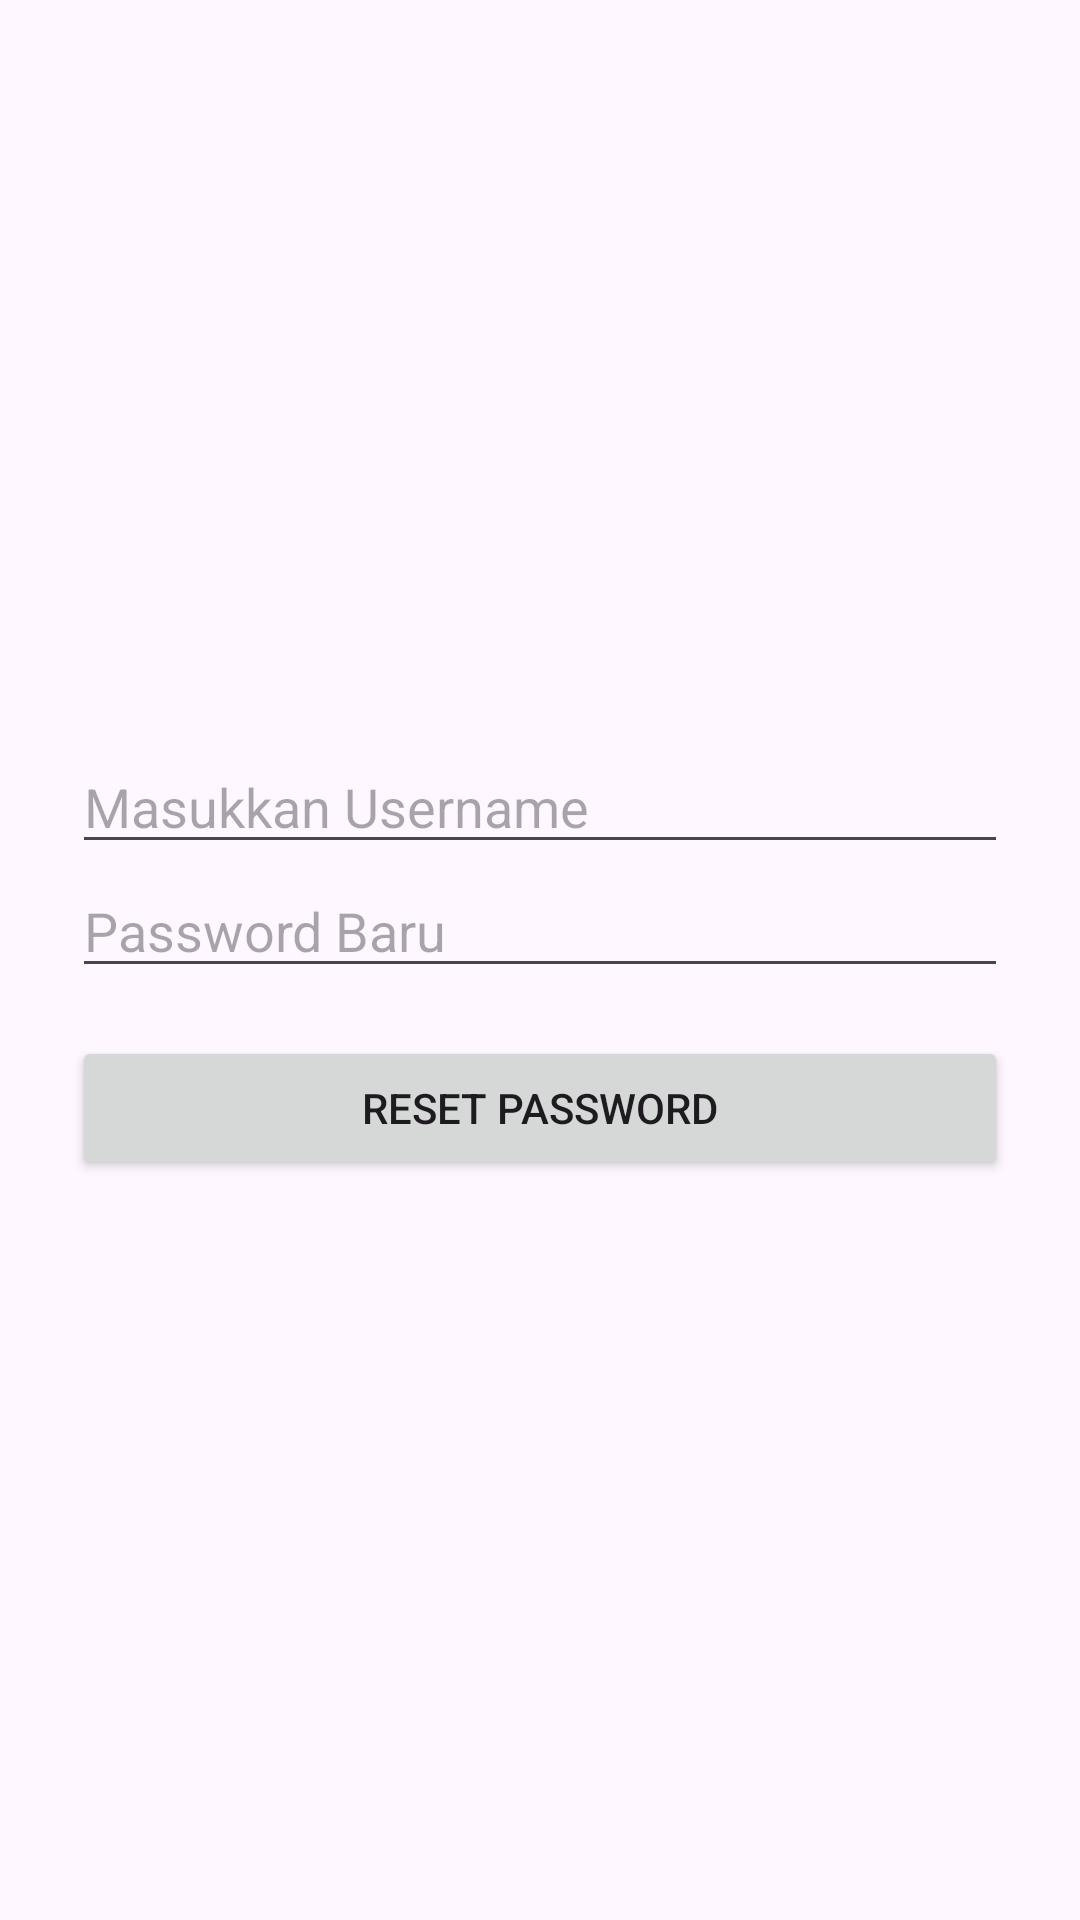

Here is an Android app screen rendered from its layout file. Give the layout XML and the strings, colors and styles it references.
<!-- AndroidManifest.xml: application theme Theme.Tugas3jermy -->
<!-- res/layout/activity_forgot.xml -->
<?xml version="1.0" encoding="utf-8"?>
<LinearLayout xmlns:android="http://schemas.android.com/apk/res/android"
    android:orientation="vertical"
    android:padding="24dp"
    android:gravity="center"
    android:layout_width="match_parent"
    android:layout_height="match_parent">

    <EditText
        android:id="@+id/username"
        android:hint="Masukkan Username"
        android:layout_width="match_parent"
        android:layout_height="wrap_content"/>

    <EditText
        android:id="@+id/newPassword"
        android:hint="Password Baru"
        android:inputType="textPassword"
        android:layout_width="match_parent"
        android:layout_height="wrap_content"/>

    <Button
        android:id="@+id/btnReset"
        android:text="Reset Password"
        android:layout_marginTop="16dp"
        android:layout_width="match_parent"
        android:layout_height="wrap_content"/>

</LinearLayout>
<!-- resources referenced by this layout -->
<resources>
  <style name="Theme.Tugas3jermy" parent="Base.Theme.Tugas3jermy" />
  <style name="Base.Theme.Tugas3jermy" parent="Theme.Material3.DayNight.NoActionBar">
          
          
      </style>
</resources>
